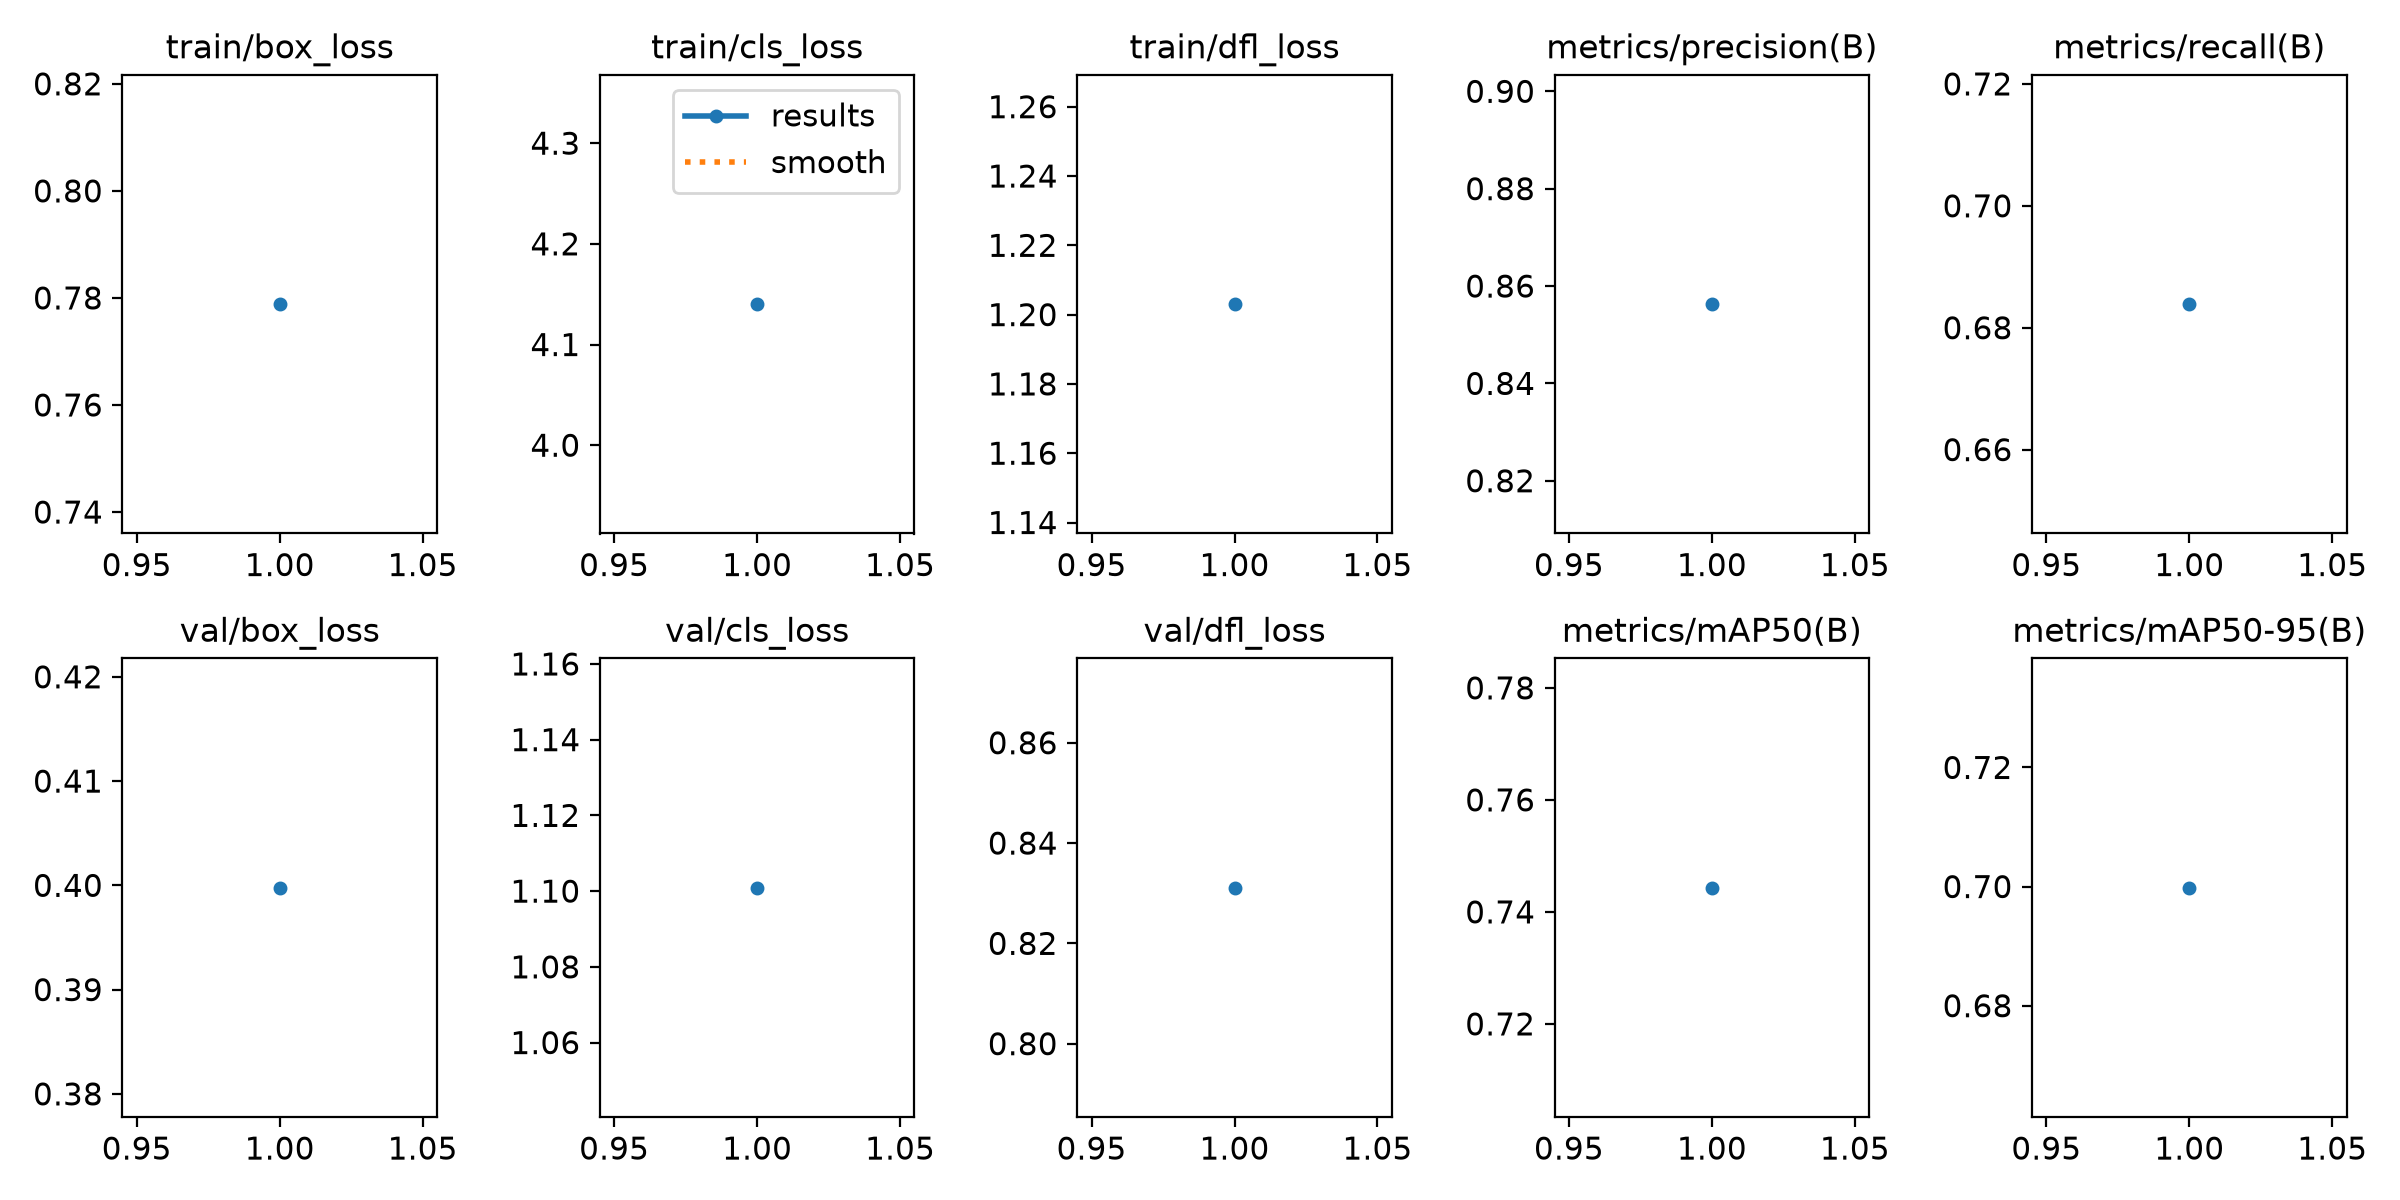

Source data for this figure (header and first rows):
epoch, time, train/box_loss, train/cls_loss, train/dfl_loss, metrics/precision(B), metrics/recall(B), metrics/mAP50(B), metrics/mAP50-95(B), val/box_loss, val/cls_loss, val/dfl_loss, lr/pg0, lr/pg1, lr/pg2
1, 3.774, 0.7788, 4.14, 1.203, 0.8563, 0.6838, 0.7443, 0.6998, 0.3998, 1.101, 0.8311, 0.001, 0.001, 0.001
